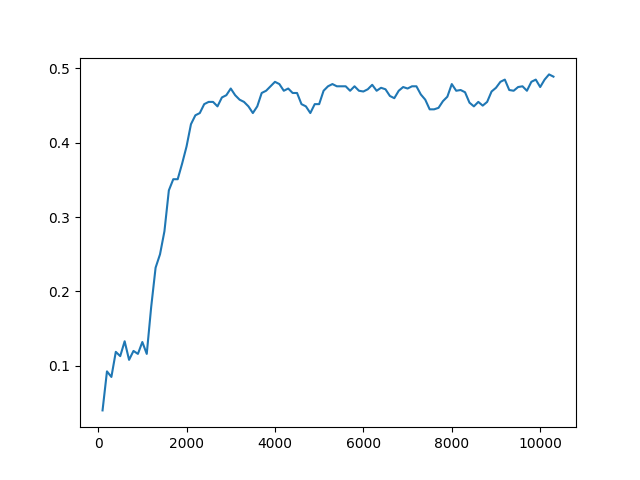

Values plotted in this chart, from the file beside it:
Timestep, Episode, Reward, Exploration
0, 0, 0.5, None
1, 0, 0.5, None
2, 0, 0.5, None
3, 0, 0.5, None
4, 1, -1, None
5, 1, 0.5, None
6, 1, 0.5, None
7, 1, 0.5, None
8, 1, -1, None
9, 2, 0.5, None
10, 2, -1, None
11, 2, -1, None
12, 2, -1, None
13, 3, 1, None
14, 3, -1, None
15, 3, 0.5, None
16, 3, 0.5, None
17, 3, 0.5, None
18, 4, 0.5, None
19, 4, -1, None
20, 4, 0.5, None
21, 4, 0.5, None
22, 4, -1, None
23, 5, 0.5, None
24, 6, 1, None
25, 6, 0.5, None
26, 6, 0.5, None
27, 6, -1, None
28, 6, 0.5, None
29, 7, -1, None
30, 7, 0.5, None
31, 7, -1, None
32, 7, 0.5, None
33, 7, -1, None
34, 8, 0.5, None
35, 8, 0.5, None
36, 8, 0.5, None
37, 8, 0.5, None
38, 8, -1, None
39, 9, 0.5, None
40, 9, 0.5, None
41, 9, 0.5, None
42, 9, 0.5, None
43, 9, 0.5, None
44, 10, 1, None
45, 10, 0.5, None
46, 10, -1, None
47, 10, 0.5, None
48, 10, 0.5, None
49, 11, -1, None
50, 11, 0.5, None
51, 12, 1, None
52, 12, 0.5, None
53, 12, 0.5, None
54, 13, 1, None
55, 13, -1, None
56, 13, 0.5, None
57, 13, -1, None
58, 13, 0.5, None
59, 14, 0.5, None
... 49,940 more rows
